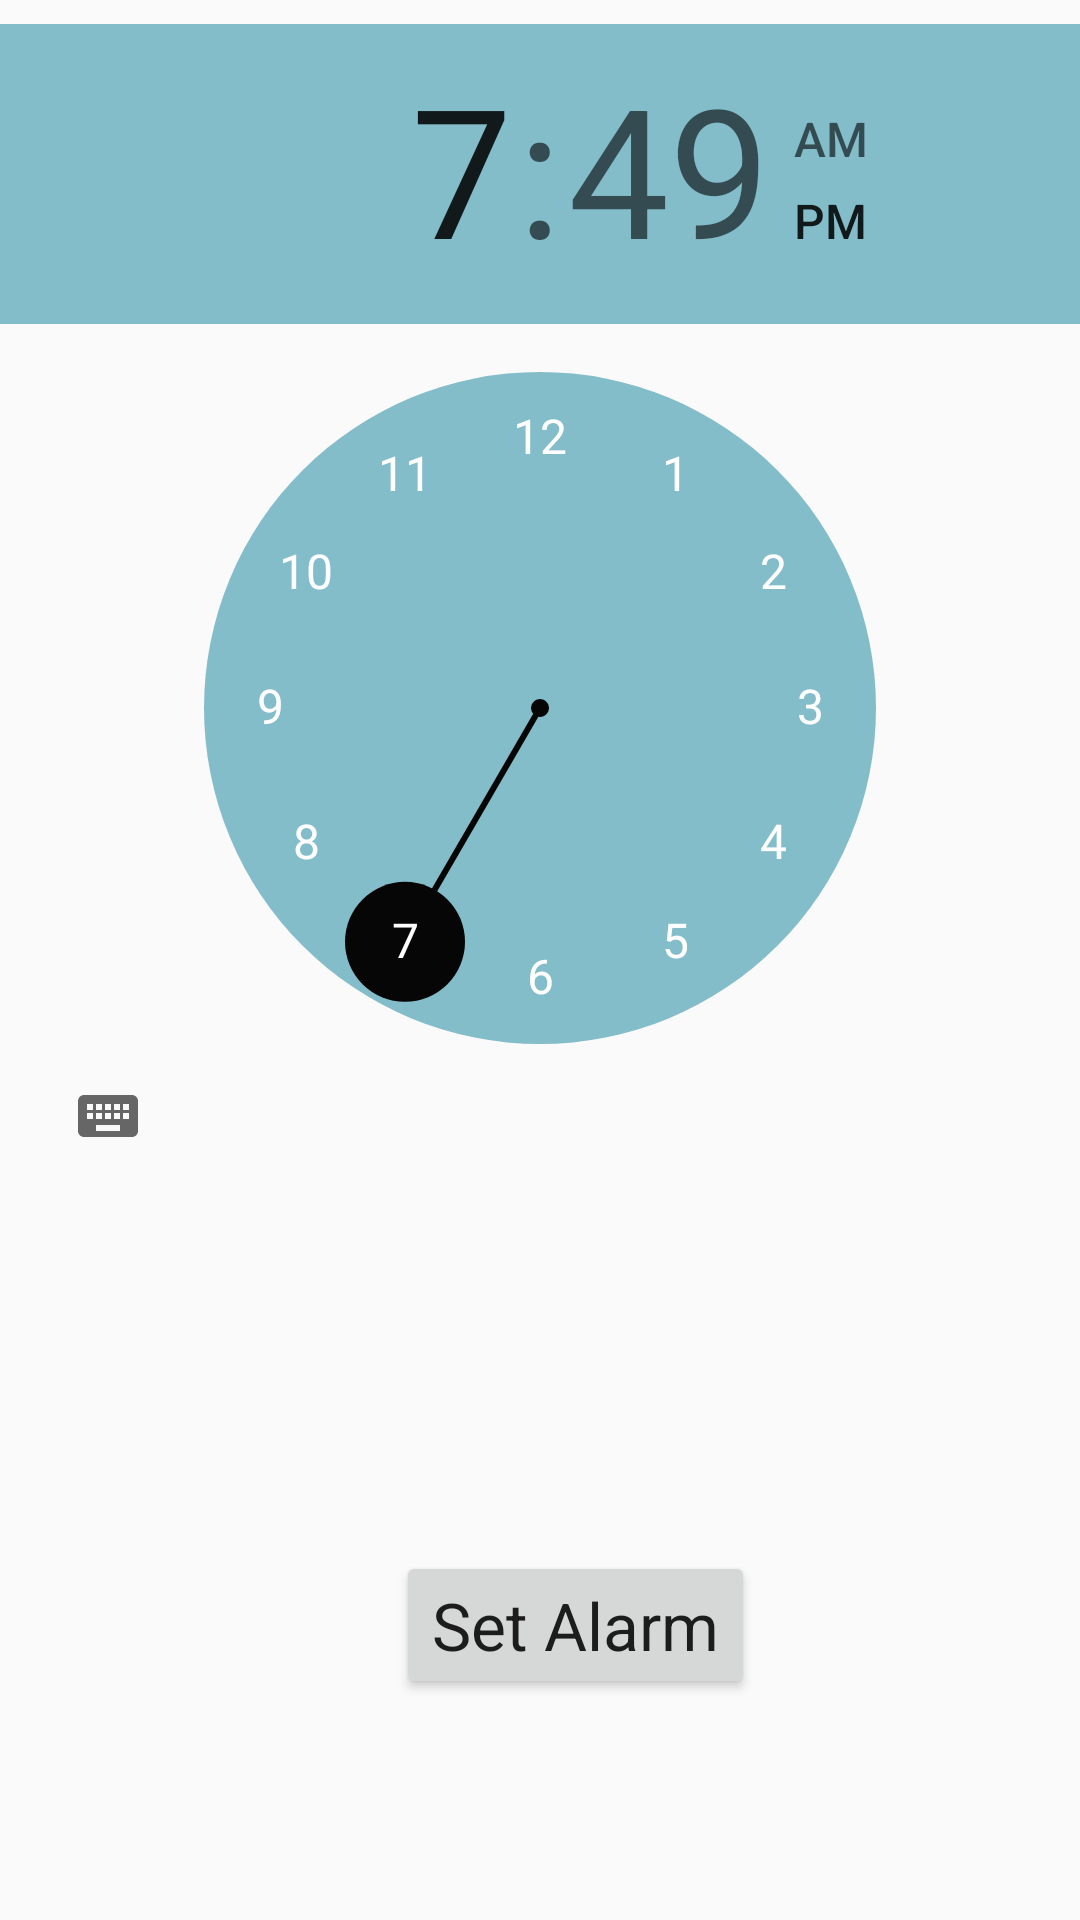

Layout XML and referenced resources for this Android screen:
<!-- AndroidManifest.xml: application theme AppTheme -->
<!-- res/layout/activity_add_amedicine_alarm.xml -->
<?xml version="1.0" encoding="utf-8"?>
<android.support.constraint.ConstraintLayout xmlns:android="http://schemas.android.com/apk/res/android"
    xmlns:app="http://schemas.android.com/apk/res-auto"
    xmlns:tools="http://schemas.android.com/tools"
    android:layout_width="match_parent"
    android:layout_height="match_parent"
    tools:context=".AddAMedicineAlarm">

    <TimePicker
        android:id="@+id/timePicker"
        android:layout_width="wrap_content"
        android:layout_height="419dp"
        android:layout_alignParentLeft="true"
        android:layout_alignParentStart="true"
        android:layout_marginBottom="8dp"
        android:layout_marginLeft="8dp"
        android:layout_marginStart="8dp"
        android:layout_marginTop="8dp"
        android:theme="@style/MyTimePickerWidgetStyle"
        style="@style/MyTimePickerWidgetStyle"
        app:layout_constraintBottom_toBottomOf="parent"
        app:layout_constraintEnd_toEndOf="parent"
        app:layout_constraintHorizontal_bias="1.0"
        app:layout_constraintStart_toStartOf="parent"
        app:layout_constraintTop_toTopOf="parent"
        app:layout_constraintVertical_bias="0.0" />

    <TextView
        android:id="@+id/update_text"
        android:layout_width="wrap_content"
        android:layout_height="wrap_content"
        android:layout_below="@+id/timePicker"
        android:layout_centerHorizontal="true"
        android:textAppearance="?android:attr/textAppearanceLarge"
        android:visibility="visible" />

    <Button
        android:id="@+id/alarm_on"
        android:layout_width="wrap_content"
        android:layout_height="wrap_content"
        android:layout_alignParentLeft="true"
        android:layout_alignParentStart="true"
        android:layout_below="@+id/update_text"
        android:layout_marginBottom="8dp"
        android:layout_marginEnd="8dp"
        android:layout_marginLeft="132dp"
        android:layout_marginRight="8dp"
        android:layout_marginStart="132dp"
        android:layout_marginTop="8dp"
        android:clickable="true"
        android:text="Set Alarm"
        android:textAppearance="?android:attr/textAppearanceLarge"
        app:layout_constraintBottom_toBottomOf="parent"
        app:layout_constraintEnd_toEndOf="parent"
        app:layout_constraintHorizontal_bias="0.0"
        app:layout_constraintStart_toStartOf="parent"
        app:layout_constraintTop_toBottomOf="@+id/timePicker"
        app:layout_constraintVertical_bias="0.555" />

</android.support.constraint.ConstraintLayout>
<!-- resources referenced by this layout -->
<resources>
  <style name="MyTimePickerWidgetStyle" parent="@android:style/Widget.Material.TimePicker">
          <item name="android:headerBackground">#83bdca</item>
          <item name="android:numbersTextColor">#ffffff</item>
          <item name="android:numbersInnerTextColor">#ffffff</item>
          <item name="android:numbersSelectorColor">#060606</item>
          <item name="android:numbersBackgroundColor">#84bdca</item>
          <item name="android:amPmTextColor">#0a0a0a</item>
      </style>
  <style name="AppTheme" parent="Theme.AppCompat.Light.DarkActionBar">
          
          <item name="colorPrimary">@color/colorPrimary</item>
          <item name="colorPrimaryDark">@color/colorPrimaryDark</item>
          <item name="colorAccent">@color/colorAccent</item>
      </style>
  <!-- not gathered from this repository: default colours our renderer supplied (Android Studio template values) -->
  <color name="colorPrimary">#FF6200EE</color>
  <color name="colorPrimaryDark">#FF3700B3</color>
  <color name="colorAccent">#FF03DAC5</color>
</resources>
